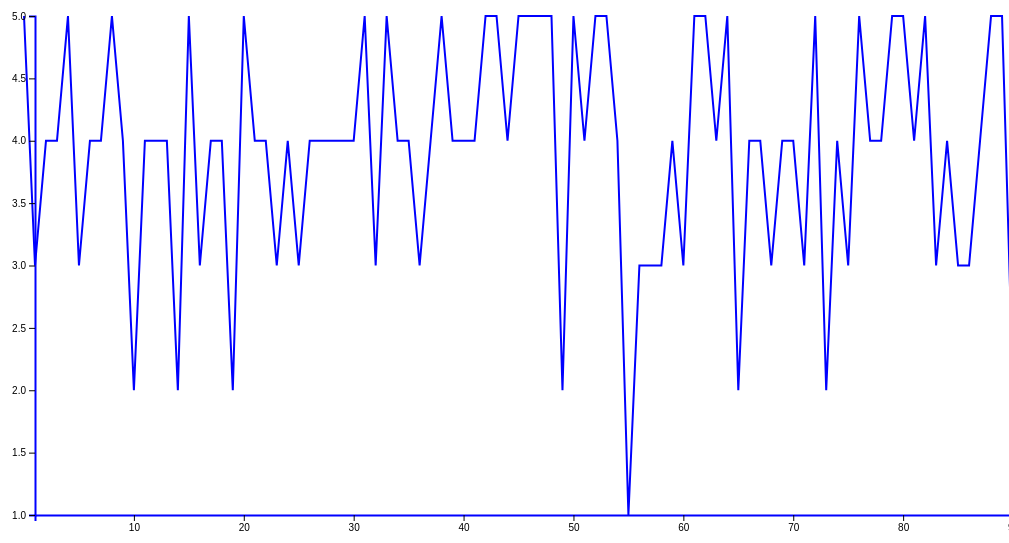
D3 v4 page, settled after 480 driven frames (8 s of simulated time); the page loaded 1 data file(s).


// ── neighbor.js

d3.csv("KolegiumVisEn.csv")
    .row(function(d){return {id: +d["ID"],level: +d["Оцініть ваш рівень задоволення життя разом з ними "]};})
    .get(function(error,data){

        var height = 500;
        var width = 1000;

        var maxID = d3.max(data, function(d){return d.id});
        var maxLevel = d3.max(data, function(d){return d.level});
        var y =d3.scaleLinear()
            .domain([1,maxLevel])
            .range([height,1]);
        var x = d3.scaleLinear()
            .domain([1,maxID])
            .range([0,width]);
        var yAxis = d3.axisLeft(y);
        var xAxis = d3.axisBottom(x);

        var svg = d3.select('body').append('svg')
            .attr("height", "100%")
            .attr("width", "100%");
        var chartGroup = svg.append('g').attr('transform','translate(50,50)');

        var line = d3.line()
            .x(function(d){return x(d.id)})
            .y(function(d){return y(d.level)});
        chartGroup.append('path').attr('d',line(data));
        chartGroup.append('g').attr('class','x axis').attr('transform','translate(0,'+height+')').call(xAxis);
        chartGroup.append('g').attr('class','y axis').call(yAxis);
});


### data: KolegiumVisEn.csv, 95116 bytes — head not shown